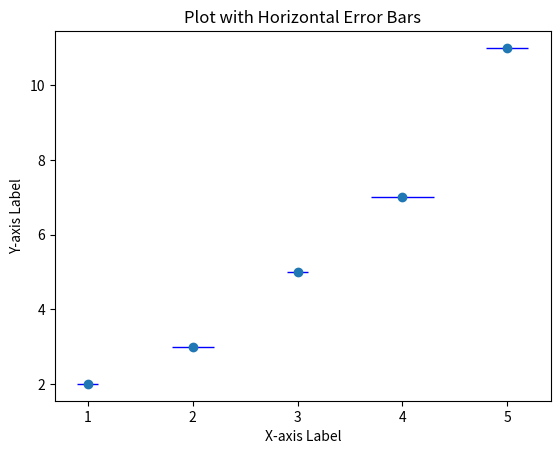

This chart was generated by the following Python code:
import matplotlib.pyplot as plt 
import numpy as np 
x = np.array([1, 2, 3, 4, 5]) 
y = np.array([2, 3, 5, 7, 11]) 
xerr = np.array([0.1, 0.2, 0.1, 0.3, 0.2]) 
plt.errorbar(x, y, xerr=xerr, fmt='o', ecolor='blue', elinewidth=1) 
plt.xlabel('X-axis Label') 
plt.ylabel('Y-axis Label') 
plt.title('Plot with Horizontal Error Bars')  
plt.show()
